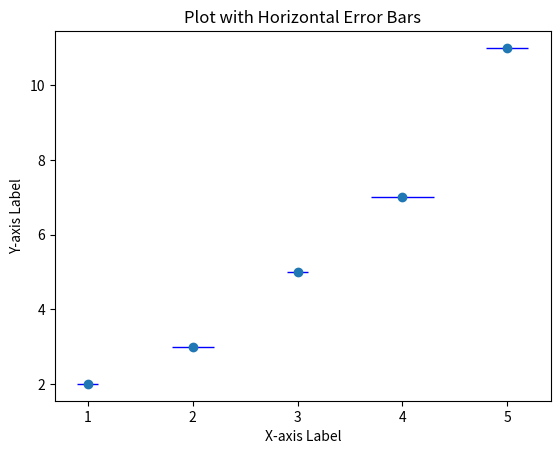

This chart was generated by the following Python code:
import matplotlib.pyplot as plt 
import numpy as np 
x = np.array([1, 2, 3, 4, 5]) 
y = np.array([2, 3, 5, 7, 11]) 
xerr = np.array([0.1, 0.2, 0.1, 0.3, 0.2]) 
plt.errorbar(x, y, xerr=xerr, fmt='o', ecolor='blue', elinewidth=1) 
plt.xlabel('X-axis Label') 
plt.ylabel('Y-axis Label') 
plt.title('Plot with Horizontal Error Bars')  
plt.show()
